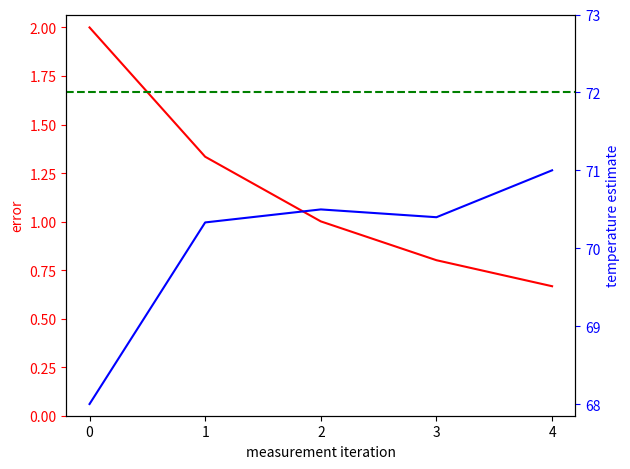

Here is the Python script that generated this plot:
"""
This script attempts to program and visualize the concept explained in
video tutorial from Michel van Biezen here: 
https://www.youtube.com/watch?v=PZrFFg5_Sd0&t=40s

This video is 5th part of the series

"""
import matplotlib.pyplot as plt
import numpy as np


Ttrue = 72      #True temperature = 72

#Assumptions
ESTinit = 68    #Initial Estimate = 68
Eestinit = 2    #Initial Error in Estimate = 2
MEAinit = 75    #Initial Measurement = 75
Emeainit = 4    #Error in Measurement = 4  (assumed as constant throughout)

#Measurements
MEA = [MEAinit , 71 , 70 , 74]

#Initialization
KG = []
EST = [ESTinit]
Eest = [Eestinit]

#Plotting results. You could ignore this and skip to main logic 
def plotThat():
    fig, ax1 = plt.subplots()
    t = np.arange(len(MEA)+1)
    s1 = Eest
    ax1.plot(t, s1, 'r')
    ax1.set_xlabel('measurement iteration')
    # Make the y-axis label, ticks and tick labels match the line color.
    ax1.set_xticks(t)
    ax1.set_ylim(ymin=0)
    ax1.set_ylabel('error', color='r')
    ax1.tick_params('y', colors='r')

    ax2 = ax1.twinx()
    s2 = EST
    ax2.plot(t, s2, 'b')
    ax2.set_ylim(ymax=Ttrue+1)
    ax2.set_ylabel('temperature estimate', color='b')
    ax2.axhline(y=Ttrue, color='g', linestyle='--')
    ax2.tick_params('y', colors='b')

    fig.tight_layout()
    plt.show()

"""
MAIN LOGIC FOR 1D TEMPERATURE ESTIMATION USING KALMAN FILTER
Calculations:
Kalman Gain             KG = Eest/(Eest + Emea)
Estimation              EST(t) = EST(t-1) + KG*(MEA - EST)
Error in Estimation     Eest(t) = (1 - KG)*Eest(t-1)
"""
for i in range(len(MEA)):
    KG.append(round(Eest[i]/(Eest[i] + Emeainit) , 3))
    EST.append(round(EST[-1] + KG[-1]*(MEA[i] - EST[-1]),3))
    Eest.append(round((1 - KG[-1])*Eest[-1],3))   

print('Kalman Gain over time: '+ str(KG))
print('Estimates over time: ' + str(EST))
print('Error in Estimates over time: ' + str(Eest))
plotThat()


